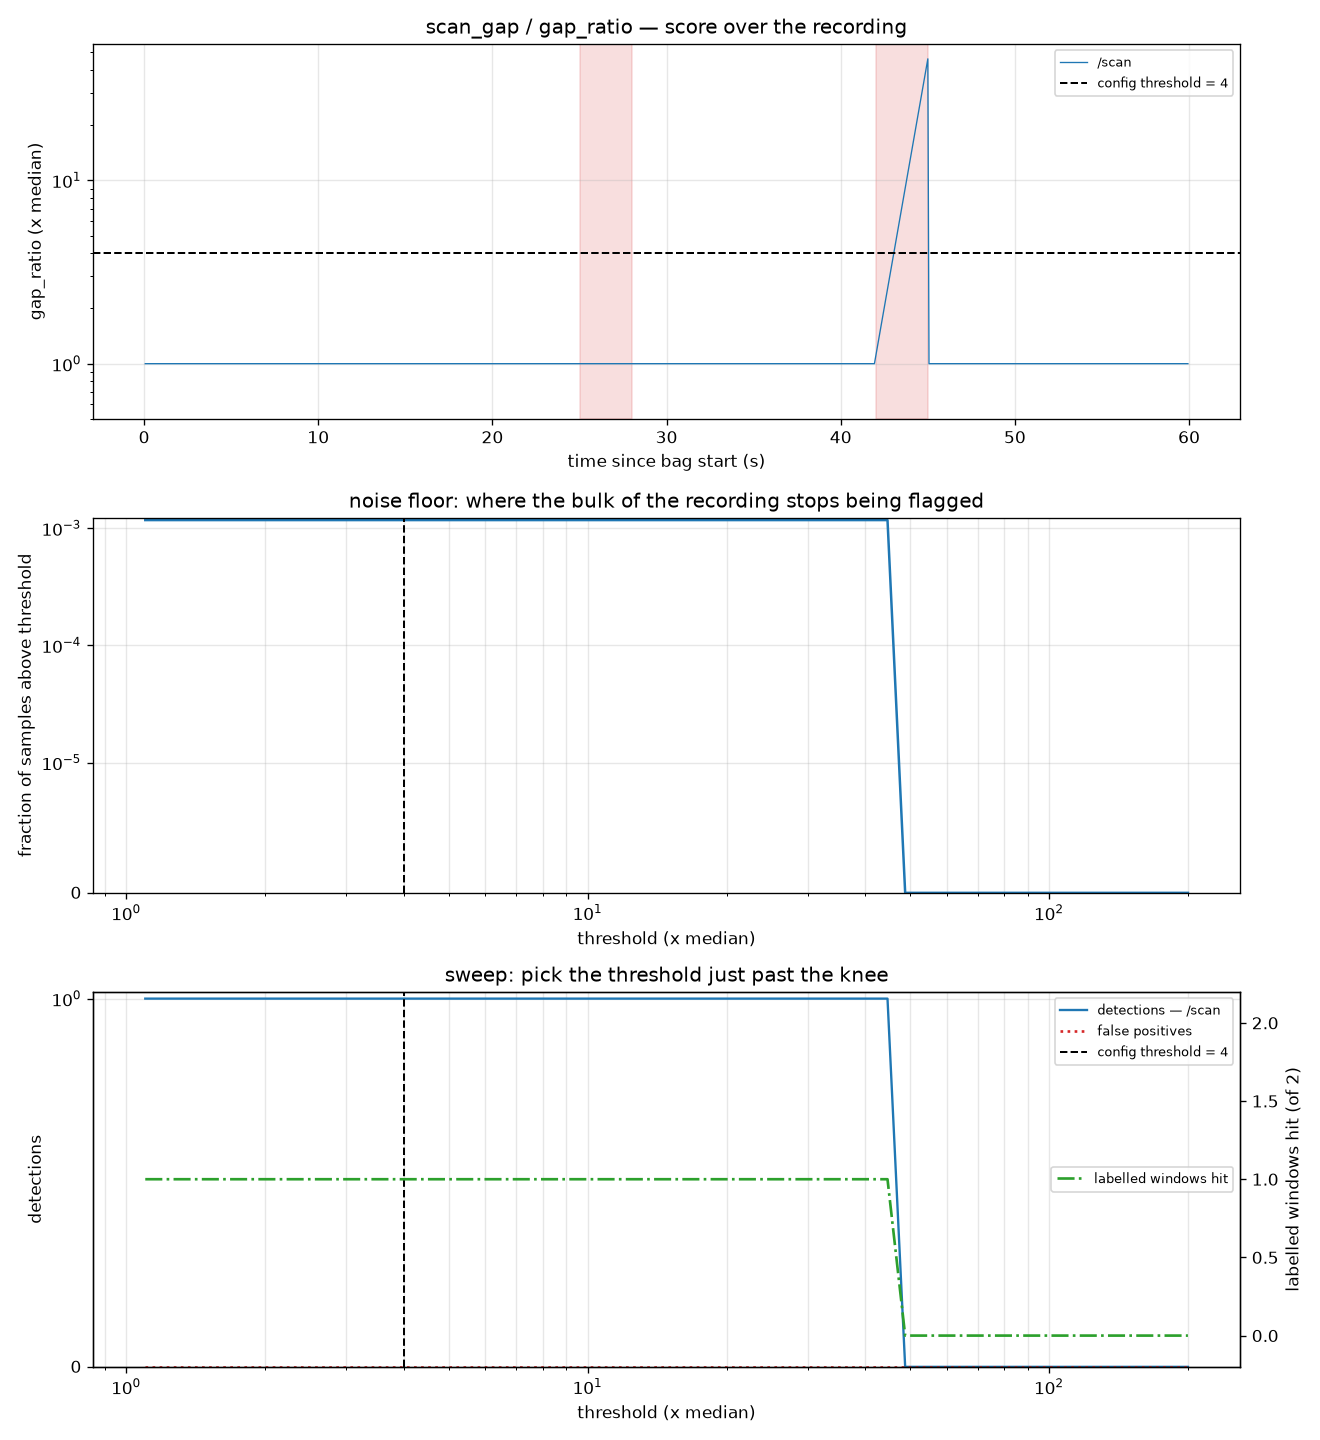

The file beside this chart, header and first rows:
threshold, n_detections, n_/scan, frac_samples_over, flagged_s, n_false_positive, n_windows_hit
1.1, 1, 1, 0.001171, 0.0000, 0, 1
1.201, 1, 1, 0.001171, 0.0000, 0, 1
1.312, 1, 1, 0.001171, 0.0000, 0, 1
1.433, 1, 1, 0.001171, 0.0000, 0, 1
1.565, 1, 1, 0.001171, 0.0000, 0, 1
1.71, 1, 1, 0.001171, 0.0000, 0, 1
1.867, 1, 1, 0.001171, 0.0000, 0, 1
2.039, 1, 1, 0.001171, 0.0000, 0, 1
2.227, 1, 1, 0.001171, 0.0000, 0, 1
2.433, 1, 1, 0.001171, 0.0000, 0, 1
2.657, 1, 1, 0.001171, 0.0000, 0, 1
2.902, 1, 1, 0.001171, 0.0000, 0, 1
3.169, 1, 1, 0.001171, 0.0000, 0, 1
3.462, 1, 1, 0.001171, 0.0000, 0, 1
3.781, 1, 1, 0.001171, 0.0000, 0, 1
4.129, 1, 1, 0.001171, 0.0000, 0, 1
4.51, 1, 1, 0.001171, 0.0000, 0, 1
4.926, 1, 1, 0.001171, 0.0000, 0, 1
5.38, 1, 1, 0.001171, 0.0000, 0, 1
5.876, 1, 1, 0.001171, 0.0000, 0, 1
6.418, 1, 1, 0.001171, 0.0000, 0, 1
7.009, 1, 1, 0.001171, 0.0000, 0, 1
7.655, 1, 1, 0.001171, 0.0000, 0, 1
8.361, 1, 1, 0.001171, 0.0000, 0, 1
9.132, 1, 1, 0.001171, 0.0000, 0, 1
9.974, 1, 1, 0.001171, 0.0000, 0, 1
10.89, 1, 1, 0.001171, 0.0000, 0, 1
11.9, 1, 1, 0.001171, 0.0000, 0, 1
12.99, 1, 1, 0.001171, 0.0000, 0, 1
14.19, 1, 1, 0.001171, 0.0000, 0, 1
15.5, 1, 1, 0.001171, 0.0000, 0, 1
16.93, 1, 1, 0.001171, 0.0000, 0, 1
18.49, 1, 1, 0.001171, 0.0000, 0, 1
20.2, 1, 1, 0.001171, 0.0000, 0, 1
22.06, 1, 1, 0.001171, 0.0000, 0, 1
24.09, 1, 1, 0.001171, 0.0000, 0, 1
26.31, 1, 1, 0.001171, 0.0000, 0, 1
28.74, 1, 1, 0.001171, 0.0000, 0, 1
31.39, 1, 1, 0.001171, 0.0000, 0, 1
34.28, 1, 1, 0.001171, 0.0000, 0, 1
37.44, 1, 1, 0.001171, 0.0000, 0, 1
40.89, 1, 1, 0.001171, 0.0000, 0, 1
44.66, 1, 1, 0.001171, 0.0000, 0, 1
48.78, 0, 0, 0, 0.0000, 0, 0
53.28, 0, 0, 0, 0.0000, 0, 0
58.19, 0, 0, 0, 0.0000, 0, 0
63.55, 0, 0, 0, 0.0000, 0, 0
69.41, 0, 0, 0, 0.0000, 0, 0
75.81, 0, 0, 0, 0.0000, 0, 0
82.8, 0, 0, 0, 0.0000, 0, 0
90.44, 0, 0, 0, 0.0000, 0, 0
98.77, 0, 0, 0, 0.0000, 0, 0
107.9, 0, 0, 0, 0.0000, 0, 0
117.8, 0, 0, 0, 0.0000, 0, 0
128.7, 0, 0, 0, 0.0000, 0, 0
140.6, 0, 0, 0, 0.0000, 0, 0
153.5, 0, 0, 0, 0.0000, 0, 0
167.7, 0, 0, 0, 0.0000, 0, 0
183.1, 0, 0, 0, 0.0000, 0, 0
200, 0, 0, 0, 0.0000, 0, 0
